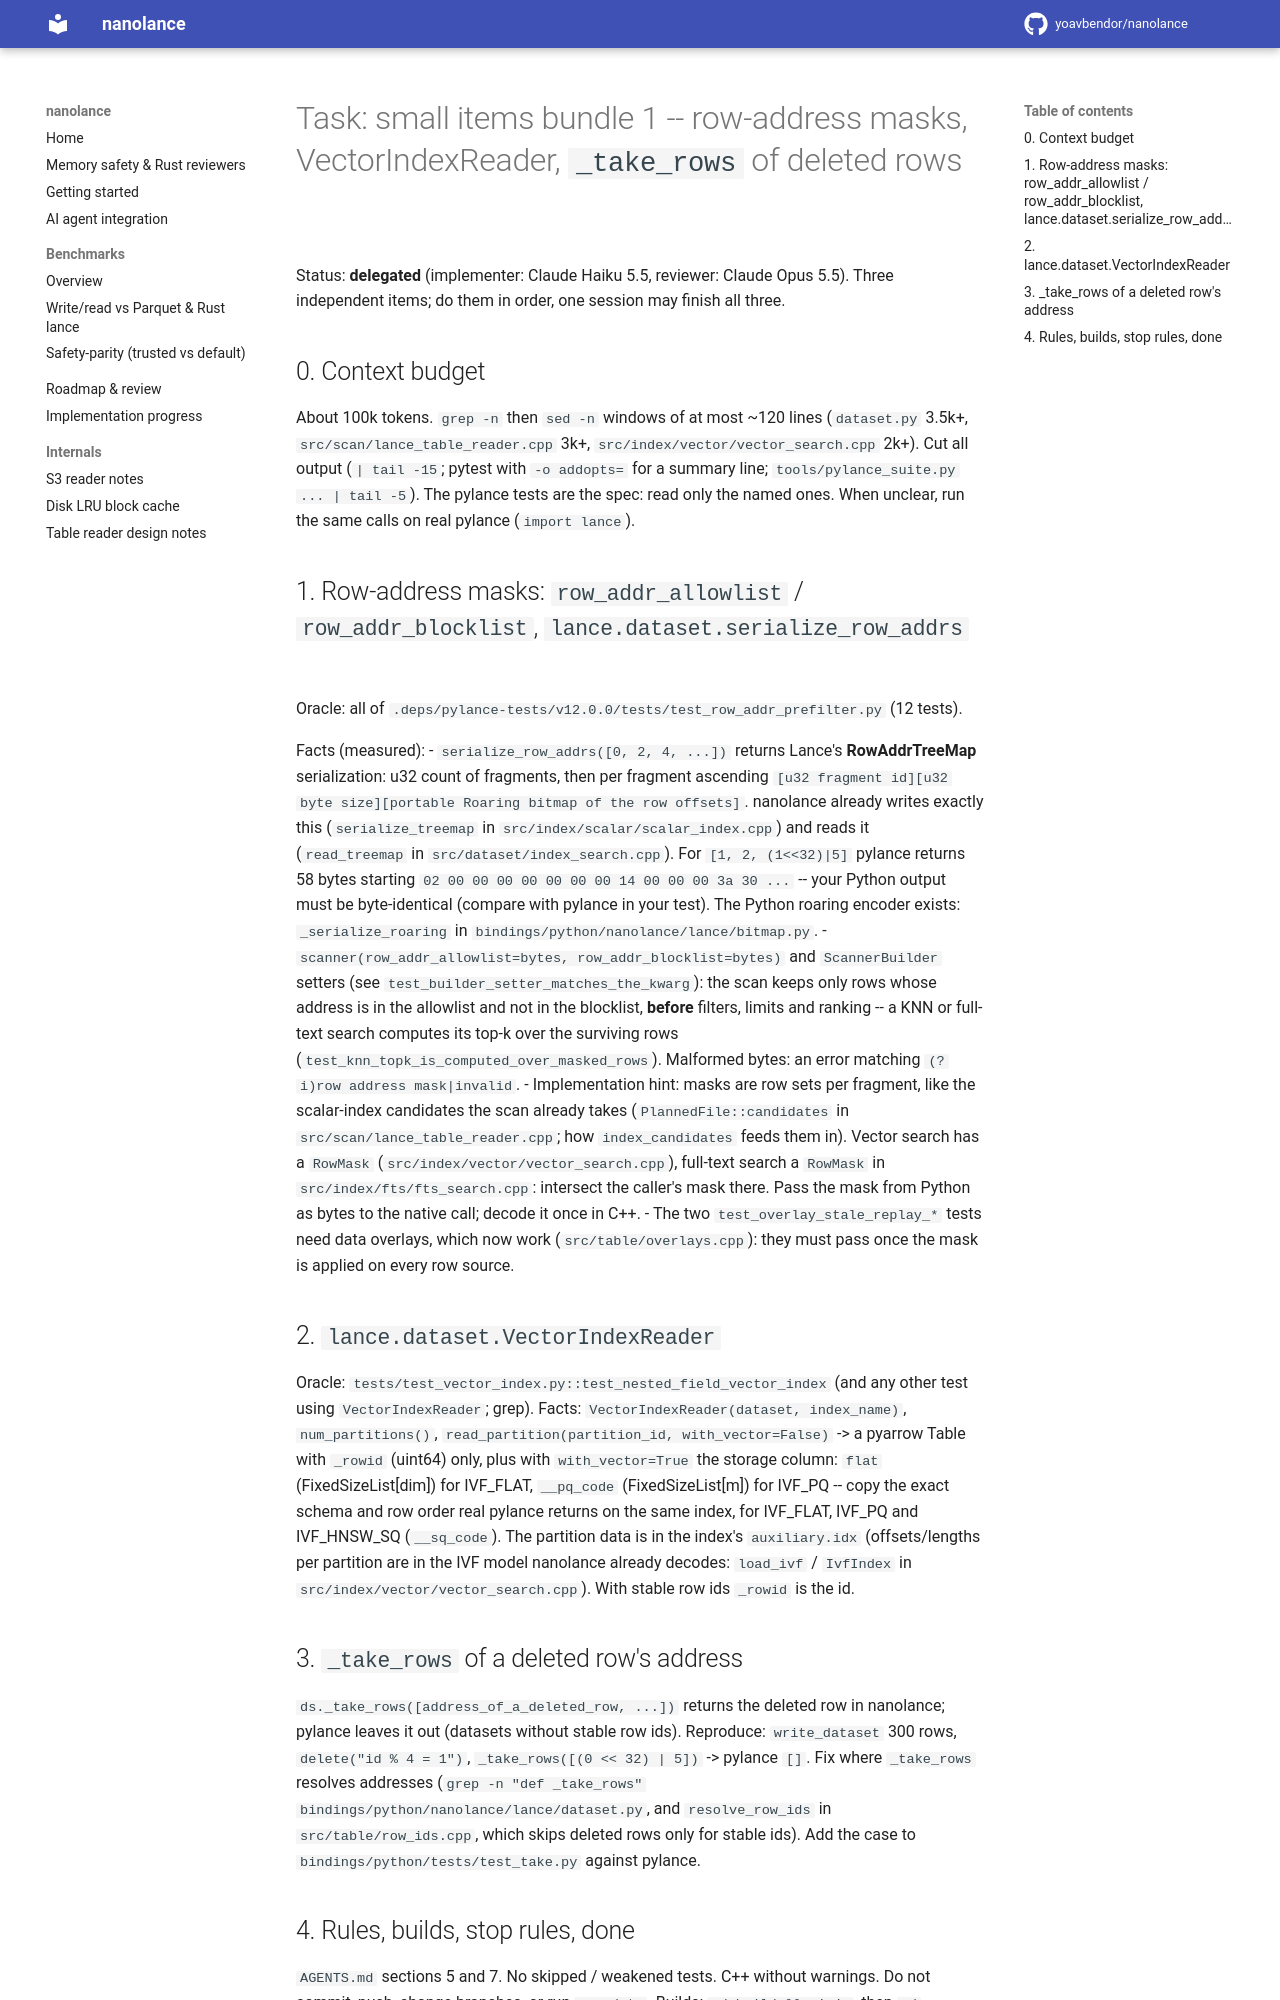

repository: yoavbendor/nanolance · page: tasks/SMALL_ITEMS_1/index.html · generator: mkdocs

# Task: small items bundle 1 -- row-address masks, VectorIndexReader, `_take_rows` of deleted rows

Status: **delegated** (implementer: Claude Haiku 5.5, reviewer: Claude Opus 5.5). Three independent
items; do them in order, one session may finish all three.

## 0. Context budget

About 100k tokens. `grep -n` then `sed -n` windows of at most ~120 lines (`dataset.py` 3.5k+,
`src/scan/lance_table_reader.cpp` 3k+, `src/index/vector/vector_search.cpp` 2k+). Cut all output (`| tail -15`; pytest
with `-o addopts=` for a summary line; `tools/pylance_suite.py ... | tail -5`). The pylance tests are
the spec: read only the named ones. When unclear, run the same calls on real pylance (`import lance`).

## 1. Row-address masks: `row_addr_allowlist` / `row_addr_blocklist`, `lance.dataset.serialize_row_addrs`

Oracle: all of `.deps/pylance-tests/v12.0.0/tests/test_row_addr_prefilter.py` (12 tests).

Facts (measured):
- `serialize_row_addrs([0, 2, 4, ...])` returns Lance's **RowAddrTreeMap** serialization: u32 count of
  fragments, then per fragment ascending `[u32 fragment id][u32 byte size][portable Roaring bitmap of
  the row offsets]`. nanolance already writes exactly this (`serialize_treemap` in
  `src/index/scalar/scalar_index.cpp`) and reads it (`read_treemap` in `src/dataset/index_search.cpp`). For
  `[1, 2, (1<<32)|5]` pylance returns 58 bytes starting `02 00 00 00 00 00 00 00 14 00 00 00 3a 30 ...`
  -- your Python output must be byte-identical (compare with pylance in your test). The Python roaring
  encoder exists: `_serialize_roaring` in `bindings/python/nanolance/lance/bitmap.py`.
- `scanner(row_addr_allowlist=bytes, row_addr_blocklist=bytes)` and `ScannerBuilder` setters (see
  `test_builder_setter_matches_the_kwarg`): the scan keeps only rows whose address is in the allowlist
  and not in the blocklist, **before** filters, limits and ranking -- a KNN or full-text search computes
  its top-k over the surviving rows (`test_knn_topk_is_computed_over_masked_rows`). Malformed bytes:
  an error matching `(?i)row address mask|invalid`.
- Implementation hint: masks are row sets per fragment, like the scalar-index candidates the scan
  already takes (`PlannedFile::candidates` in `src/scan/lance_table_reader.cpp`; how `index_candidates`
  feeds them in). Vector search has a `RowMask` (`src/index/vector/vector_search.cpp`), full-text search a `RowMask`
  in `src/index/fts/fts_search.cpp`: intersect the caller's mask there. Pass the mask from Python as bytes to the
  native call; decode it once in C++.
- The two `test_overlay_stale_replay_*` tests need data overlays, which now work (`src/table/overlays.cpp`):
  they must pass once the mask is applied on every row source.

## 2. `lance.dataset.VectorIndexReader`

Oracle: `tests/test_vector_index.py::test_nested_field_vector_index` (and any other test using
`VectorIndexReader`; grep). Facts: `VectorIndexReader(dataset, index_name)`, `num_partitions()`,
`read_partition(partition_id, with_vector=False)` -> a pyarrow Table with `_rowid` (uint64) only, plus
with `with_vector=True` the storage column: `flat` (FixedSizeList<float32>[dim]) for IVF_FLAT,
`__pq_code` (FixedSizeList<uint8>[m]) for IVF_PQ -- copy the exact schema and row order real pylance
returns on the same index, for IVF_FLAT, IVF_PQ and IVF_HNSW_SQ (`__sq_code`). The partition data is
in the index's `auxiliary.idx` (offsets/lengths per partition are in the IVF model nanolance already
decodes: `load_ivf` / `IvfIndex` in `src/index/vector/vector_search.cpp`). With stable row ids `_rowid` is the id.

## 3. `_take_rows` of a deleted row's address

`ds._take_rows([address_of_a_deleted_row, ...])` returns the deleted row in nanolance; pylance leaves it
out (datasets without stable row ids). Reproduce: `write_dataset` 300 rows, `delete("id % 4 = 1")`,
`_take_rows([(0 << 32) | 5])` -> pylance `[]`. Fix where `_take_rows` resolves addresses
(`grep -n "def _take_rows" bindings/python/nanolance/lance/dataset.py`, and `resolve_row_ids` in
`src/table/row_ids.cpp`, which skips deleted rows only for stable ids). Add the case to
`bindings/python/tests/test_take.py` against pylance.
